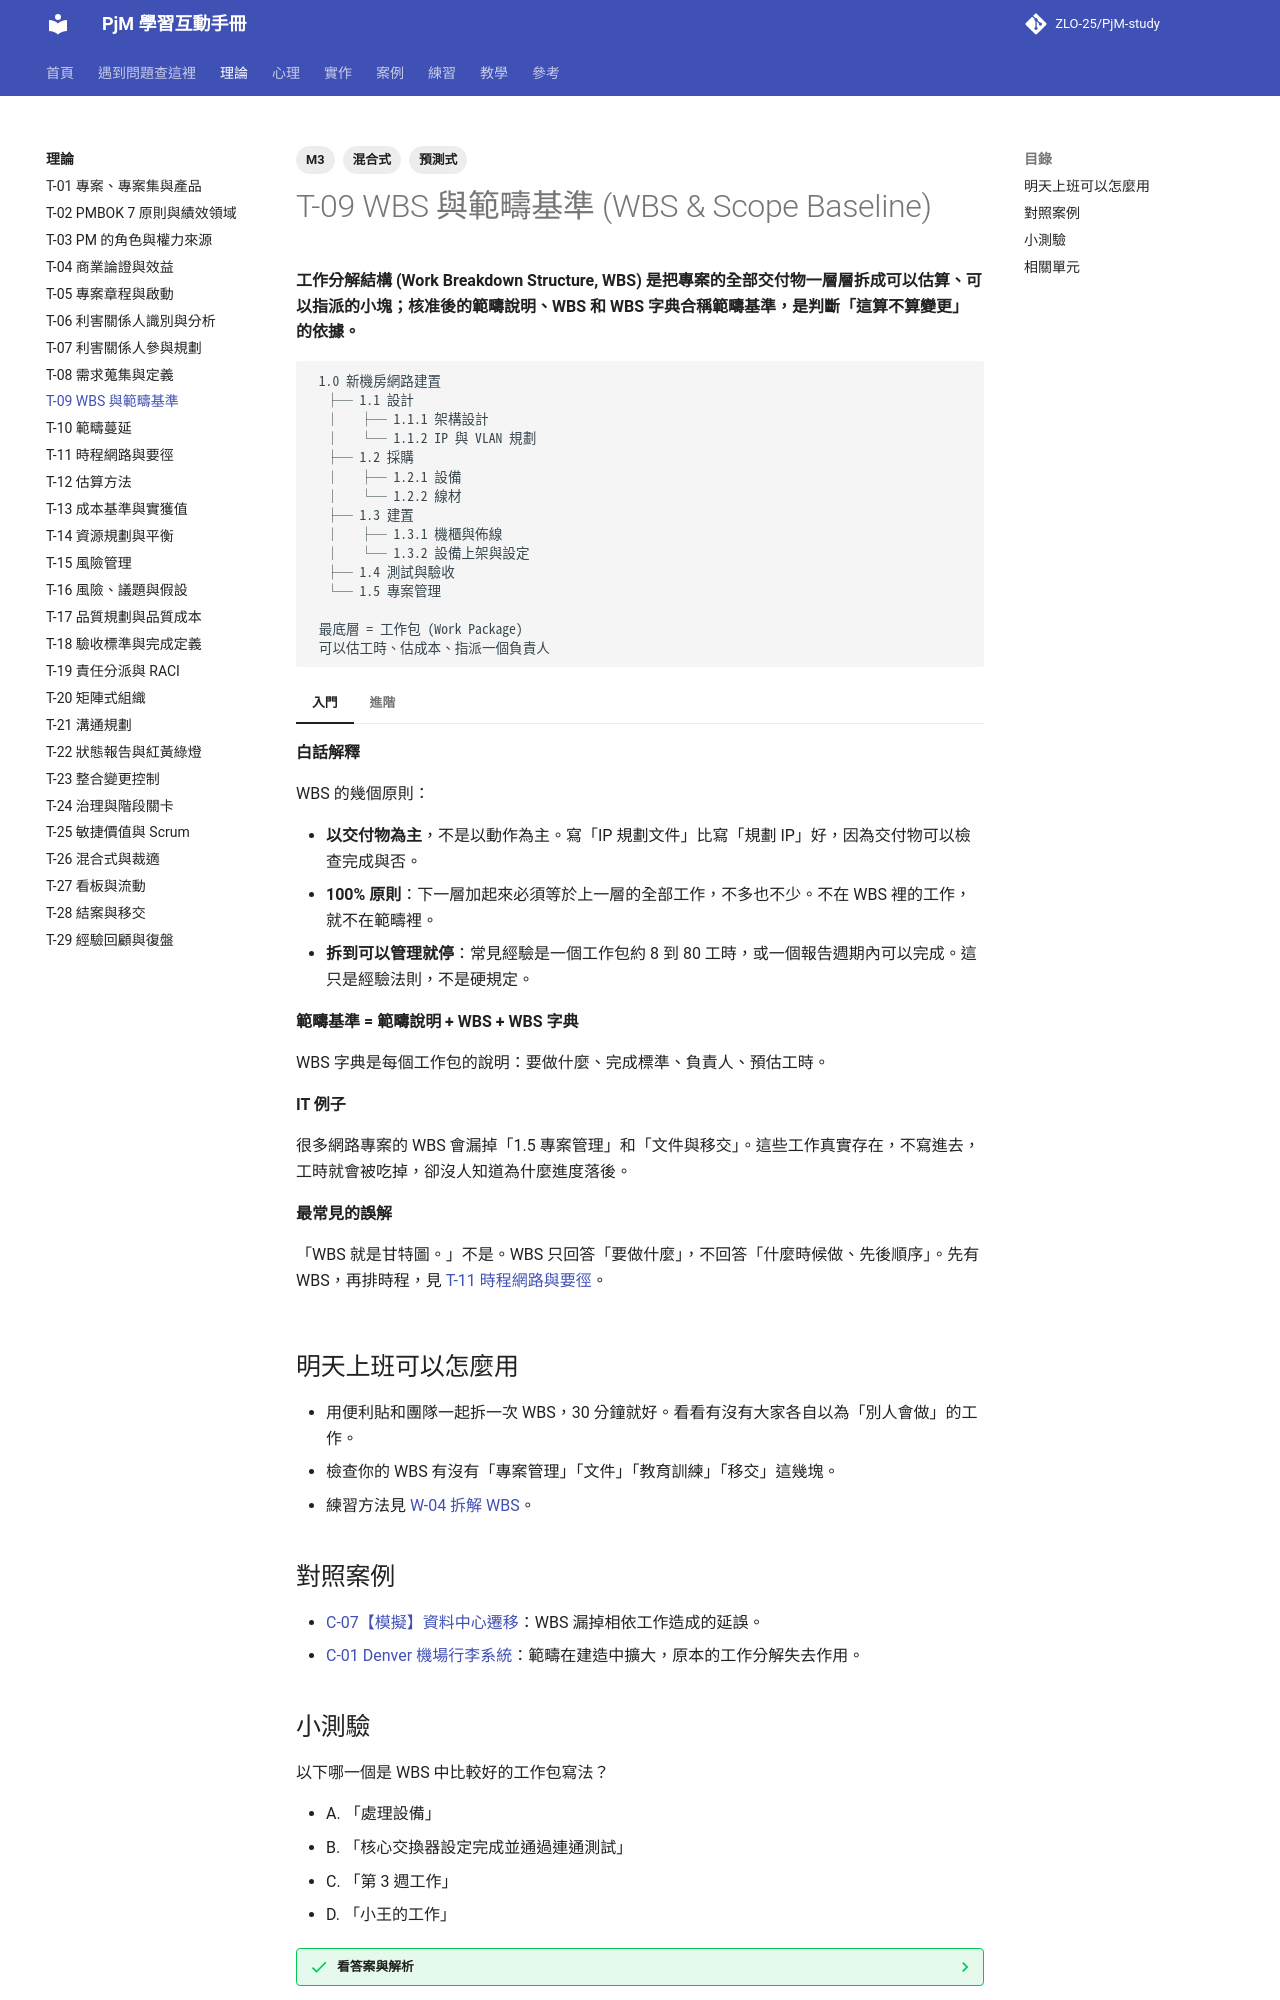

repository: ZLO-25/PjM-study · page: theory/T-09-wbs-scope-baseline/index.html · generator: mkdocs

---
title: T-09 WBS 與範疇基準
tags: [M3, 預測式, 混合式]
---

# T-09 WBS 與範疇基準 (WBS & Scope Baseline)

**工作分解結構 (Work Breakdown Structure, WBS) 是把專案的全部交付物一層層拆成可以估算、可以指派的小塊；核准後的範疇說明、WBS 和 WBS 字典合稱範疇基準，是判斷「這算不算變更」的依據。**

```text
 1.0 新機房網路建置
  ├─ 1.1 設計
  │   ├─ 1.1.1 架構設計
  │   └─ 1.1.2 IP 與 VLAN 規劃
  ├─ 1.2 採購
  │   ├─ 1.2.1 設備
  │   └─ 1.2.2 線材
  ├─ 1.3 建置
  │   ├─ 1.3.1 機櫃與佈線
  │   └─ 1.3.2 設備上架與設定
  ├─ 1.4 測試與驗收
  └─ 1.5 專案管理

 最底層 = 工作包 (Work Package)
 可以估工時、估成本、指派一個負責人
```

=== "入門"

    **白話解釋**

    WBS 的幾個原則：

    - **以交付物為主**，不是以動作為主。寫「IP 規劃文件」比寫「規劃 IP」好，因為交付物可以檢查完成與否。
    - **100% 原則**：下一層加起來必須等於上一層的全部工作，不多也不少。不在 WBS 裡的工作，就不在範疇裡。
    - **拆到可以管理就停**：常見經驗是一個工作包約 8 到 80 工時，或一個報告週期內可以完成。這只是經驗法則，不是硬規定。

    **範疇基準 = 範疇說明 + WBS + WBS 字典**

    WBS 字典是每個工作包的說明：要做什麼、完成標準、負責人、預估工時。

    **IT 例子**

    很多網路專案的 WBS 會漏掉「1.5 專案管理」和「文件與移交」。這些工作真實存在，不寫進去，工時就會被吃掉，卻沒人知道為什麼進度落後。

    **最常見的誤解**

    「WBS 就是甘特圖。」不是。WBS 只回答「要做什麼」，不回答「什麼時候做、先後順序」。先有 WBS，再排時程，見 [T-11 時程網路與要徑](T-11-critical-path.md)。

=== "進階"

    **取捨與兩難**

    - 拆得太細，管理成本暴增；拆得太粗，無法估算也無法追蹤。可以用「漸進細化 (Progressive Elaboration)」：近期的工作拆細，遠期的先保留在高層。
    - **敏捷專案**通常不用傳統 WBS，而用產品待辦清單 (Product Backlog)；但仍然可以用類似的方式把史詩 (Epic) 拆成使用者故事 (User Story)。

    **跨主題的互動**

    - 範疇基準一旦核准，任何增減都要走 [T-23 整合變更控制](T-23-change-control.md)，這是防止 [T-10 範疇蔓延](T-10-scope-creep.md) 的主要機制。
    - WBS 的每個工作包都應該能指派到一個負責人，見 [T-19 責任分派與 RACI](T-19-raci.md)。

    **資深 PM 怎麼判斷**

    資深 PM 會請團隊成員**一起**拆 WBS，而不是自己拆好再發下去。理由有兩個：成員最清楚實際要做哪些事，而且自己參與拆解的工作，承諾感會高很多。

## 明天上班可以怎麼用

- 用便利貼和團隊一起拆一次 WBS，30 分鐘就好。看看有沒有大家各自以為「別人會做」的工作。
- 檢查你的 WBS 有沒有「專案管理」「文件」「教育訓練」「移交」這幾塊。
- 練習方法見 [W-04 拆解 WBS](../practice/W-04-wbs.md)。

## 對照案例

- [C-07【模擬】資料中心遷移](../cases/C-07-sim-datacenter-migration.md)：WBS 漏掉相依工作造成的延誤。
- [C-01 Denver 機場行李系統](../cases/C-01-denver-airport-baggage.md)：範疇在建造中擴大，原本的工作分解失去作用。
